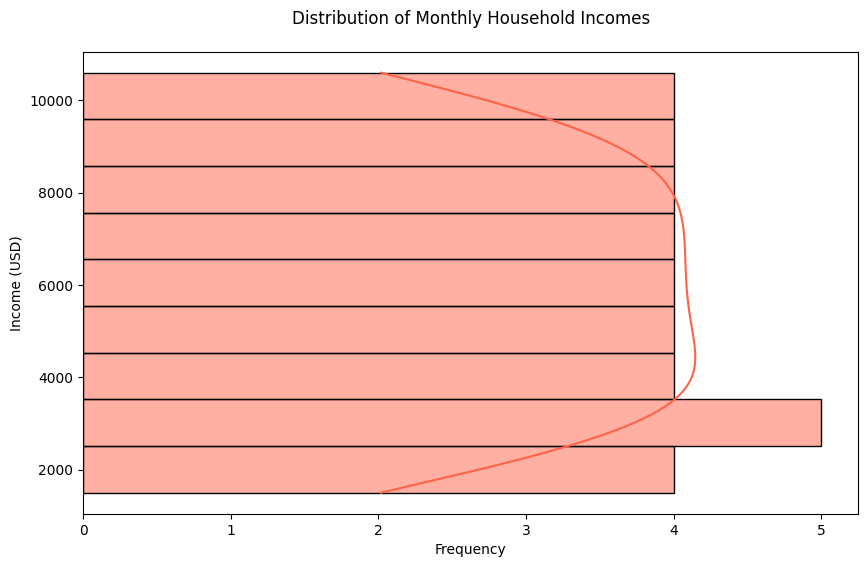

Generate this figure with matplotlib:

import pandas as pd
import seaborn as sns
import matplotlib.pyplot as plt

# Dataset
data = {
    'Income': [
        1500, 2000, 2200, 2500, 2700, 2900, 3200, 3400, 3500, 3700,
        4000, 4200, 4500, 4800, 5000, 5300, 5500, 5800, 6000, 6200,
        6500, 6800, 7000, 7200, 7500, 7800, 8000, 8200, 8500, 8700,
        9000, 9200, 9400, 9700, 10000, 10300, 10600
    ]
}

# Create a DataFrame
df = pd.DataFrame(data)

# Initialize the matplotlib figure
f, ax = plt.subplots(figsize=(10, 6))

# Plot the histogram with custom bin width and modified aesthetics
sns.histplot(data=df, y="Income", binwidth=1000, kde=True, color="#ff6347")

# Customizing the aesthetics
sns.set_style("whitegrid")
plt.title("Distribution of Monthly Household Incomes", pad=20)
plt.xlabel("Frequency")
plt.ylabel("Income (USD)")

# Show the plot
plt.show()
